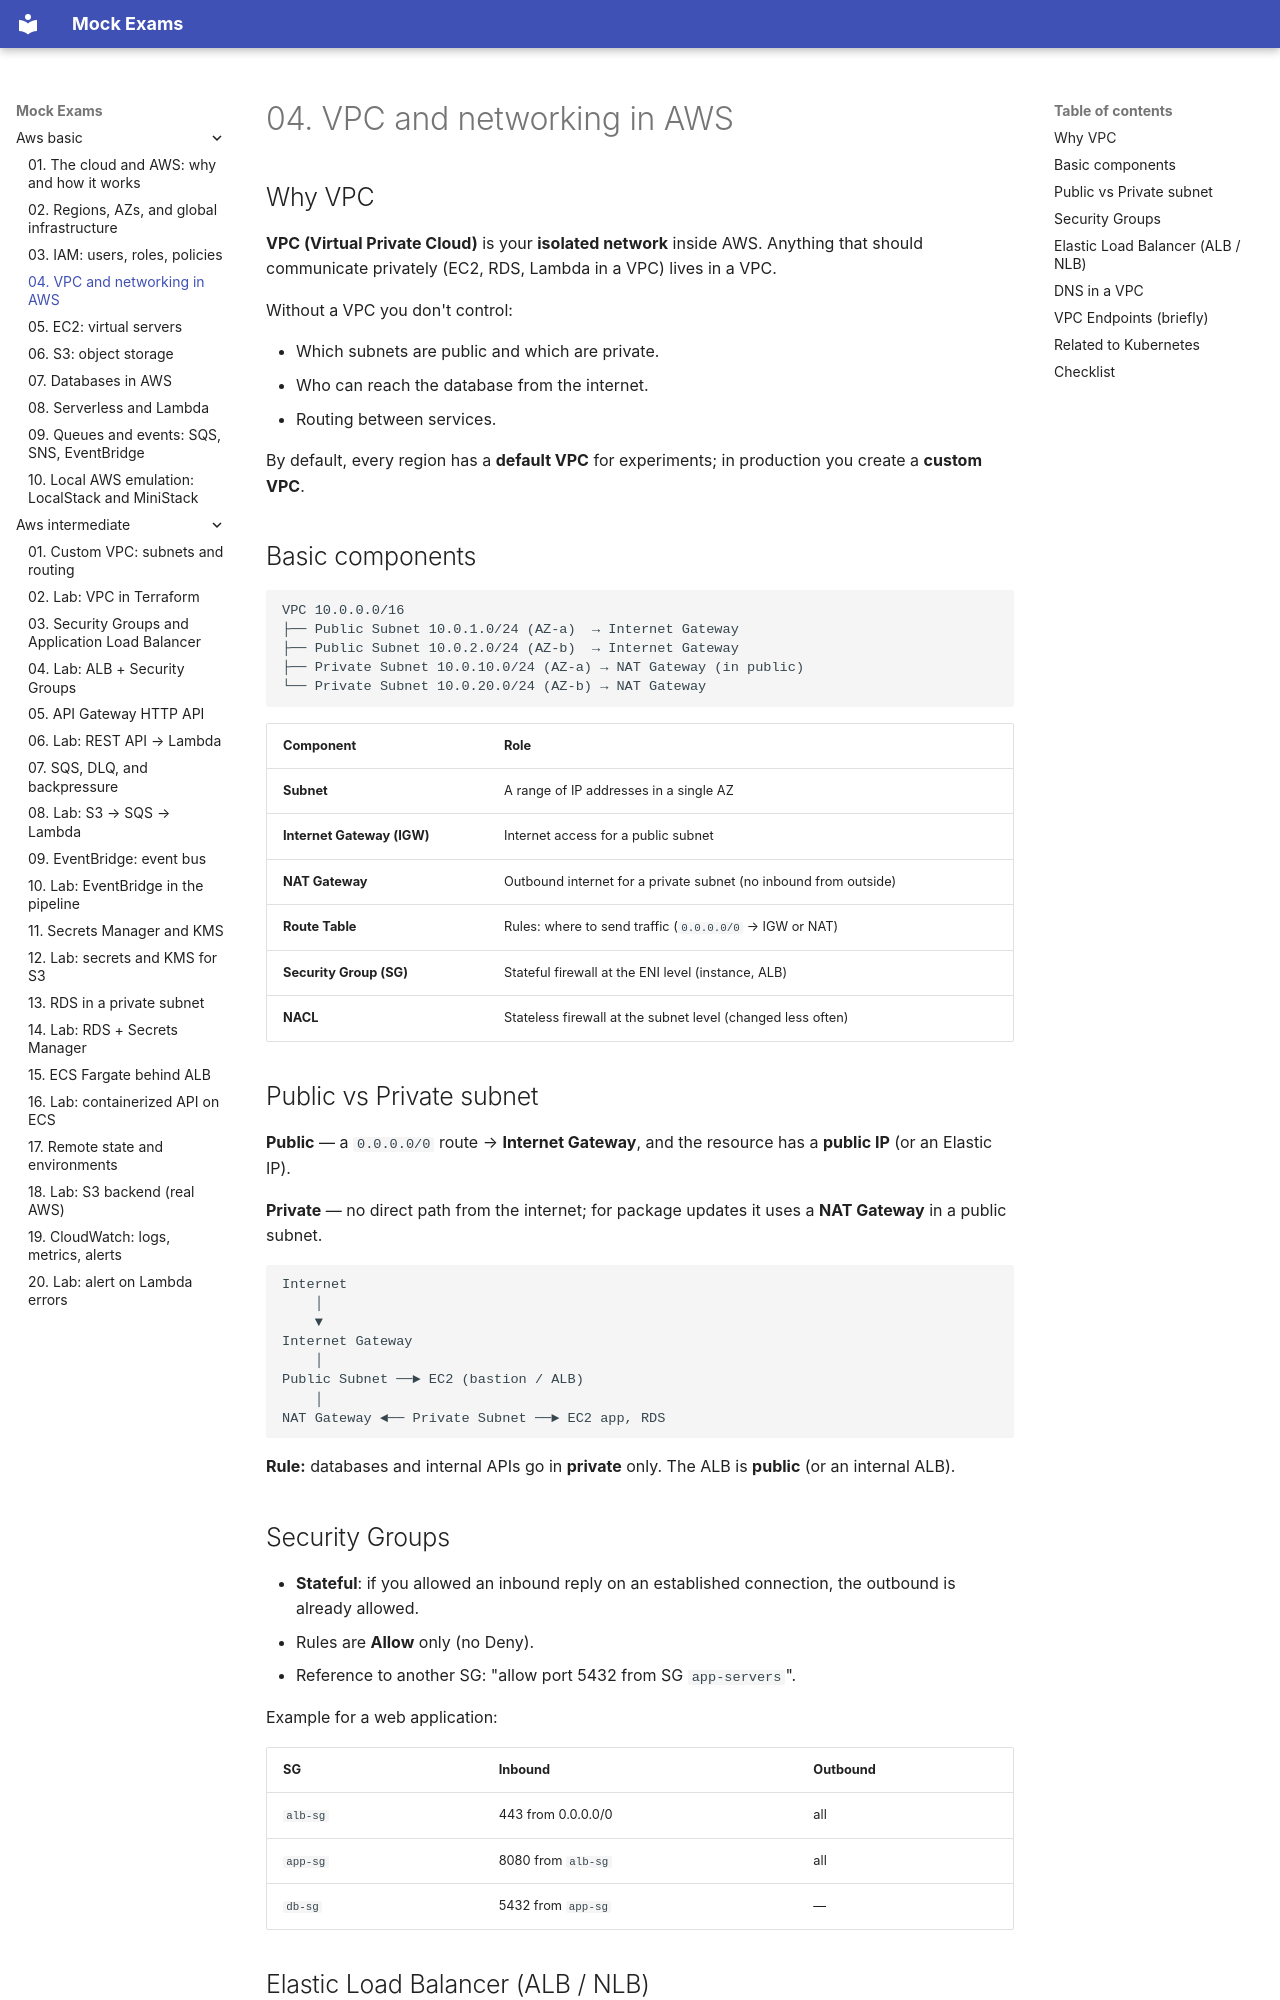

repository: FedorArbuzov/mock-exams · page: aws-basic/04-vpc-networking/index.html · generator: mkdocs

# 04. VPC and networking in AWS

## Why VPC

**VPC (Virtual Private Cloud)** is your **isolated network** inside AWS. Anything that should communicate privately (EC2, RDS, Lambda in a VPC) lives in a VPC.

Without a VPC you don't control:

- Which subnets are public and which are private.
- Who can reach the database from the internet.
- Routing between services.

By default, every region has a **default VPC** for experiments; in production you create a **custom VPC**.

## Basic components

```text
VPC 10.0.0.0/16
├── Public Subnet 10.0.1.0/24 (AZ-a)  → Internet Gateway
├── Public Subnet 10.0.2.0/24 (AZ-b)  → Internet Gateway
├── Private Subnet 10.0.10.0/24 (AZ-a) → NAT Gateway (in public)
└── Private Subnet 10.0.20.0/24 (AZ-b) → NAT Gateway
```

| Component | Role |
|---|---|
| **Subnet** | A range of IP addresses in a single AZ |
| **Internet Gateway (IGW)** | Internet access for a public subnet |
| **NAT Gateway** | Outbound internet for a private subnet (no inbound from outside) |
| **Route Table** | Rules: where to send traffic (`0.0.0.0/0` → IGW or NAT) |
| **Security Group (SG)** | Stateful firewall at the ENI level (instance, ALB) |
| **NACL** | Stateless firewall at the subnet level (changed less often) |

## Public vs Private subnet

**Public** — a `0.0.0.0/0` route → **Internet Gateway**, and the resource has a **public IP** (or an Elastic IP).

**Private** — no direct path from the internet; for package updates it uses a **NAT Gateway** in a public subnet.

```text
Internet
    │
    ▼
Internet Gateway
    │
Public Subnet ──► EC2 (bastion / ALB)
    │
NAT Gateway ◄── Private Subnet ──► EC2 app, RDS
```

**Rule:** databases and internal APIs go in **private** only. The ALB is **public** (or an internal ALB).
